Image classification data set "annotations_cls" (kailhashed/Violence_detection on GitHub). Class labels (2): violent, non-violent.

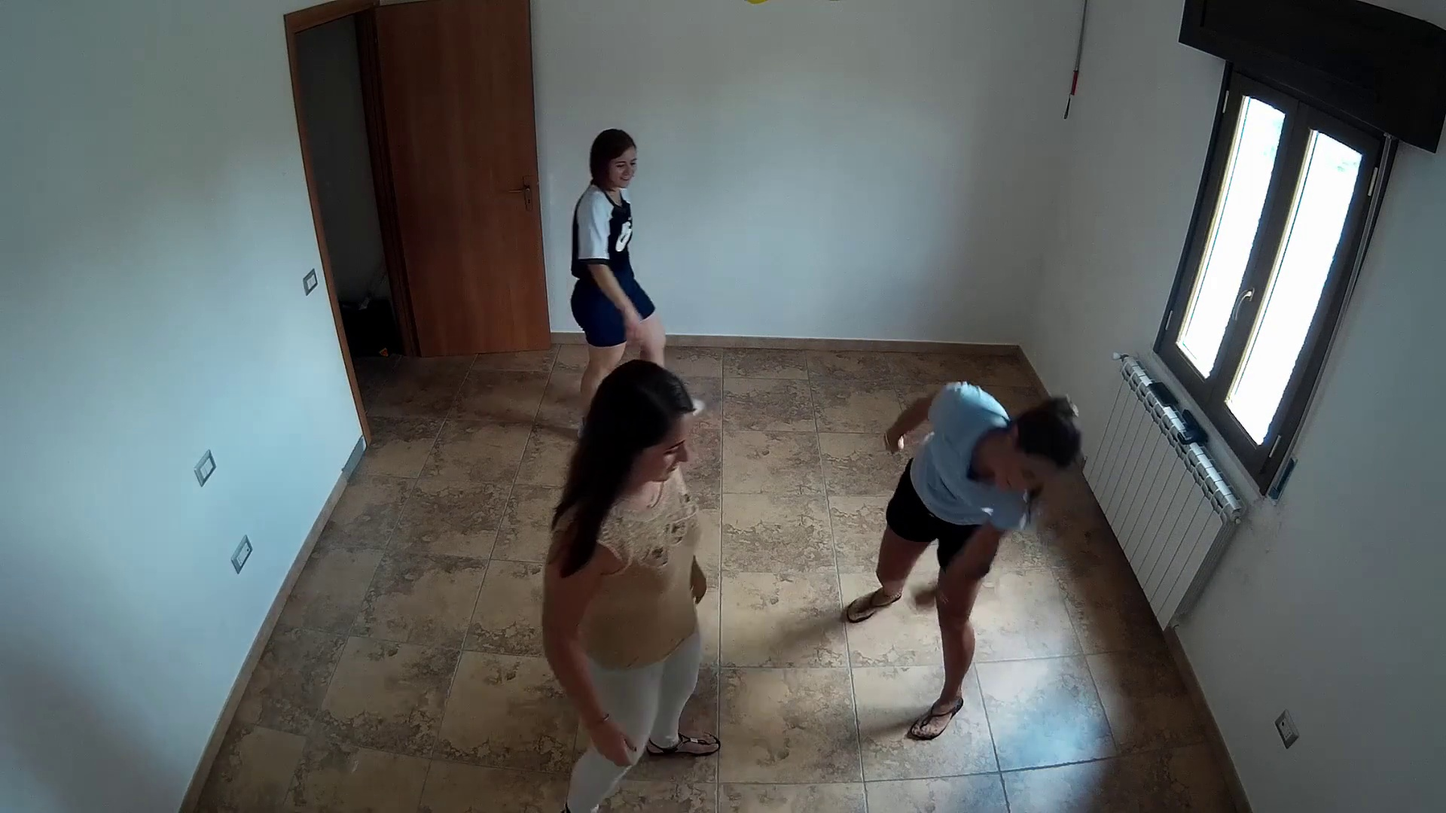
Label: violent

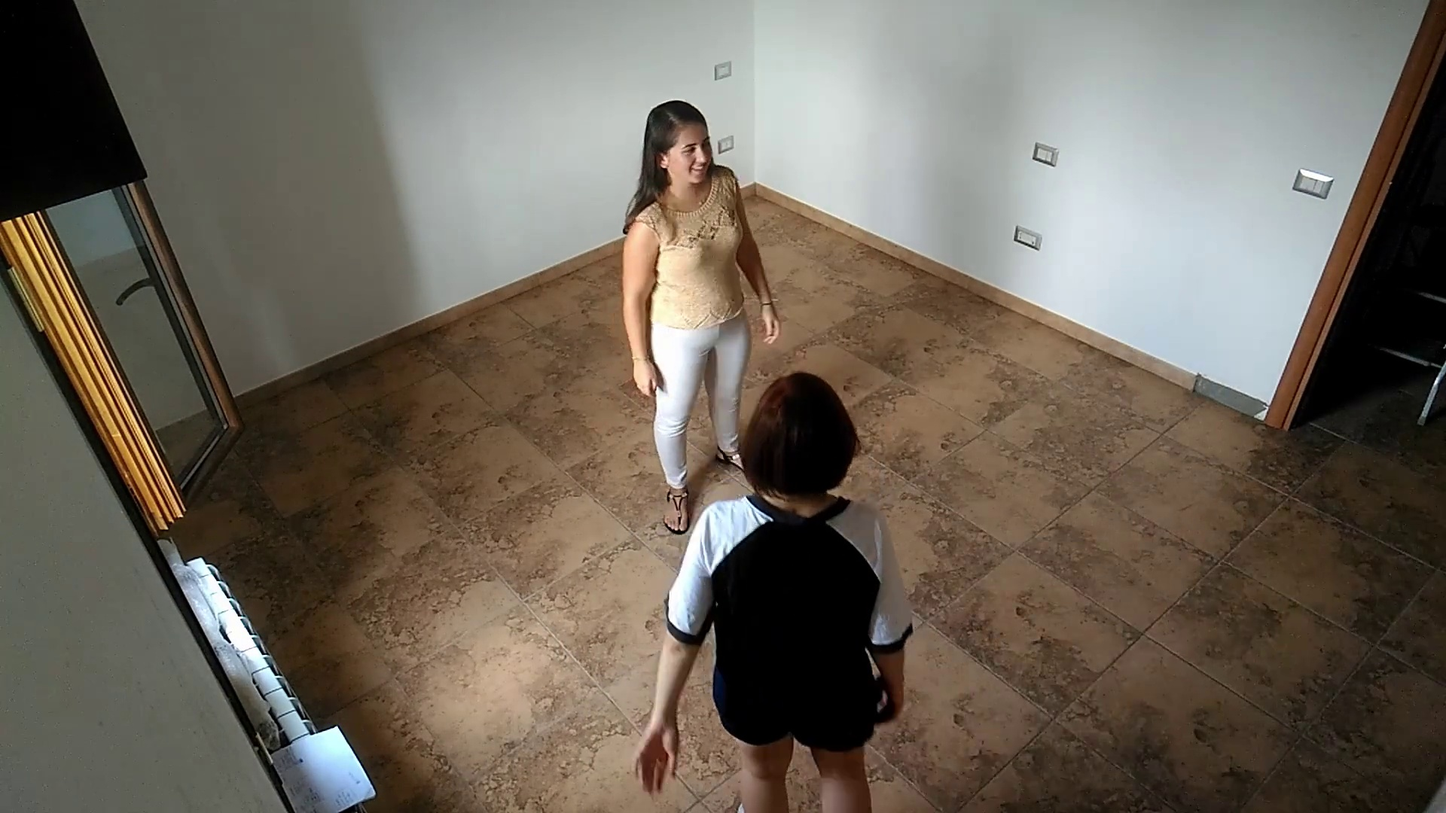
Label: non-violent

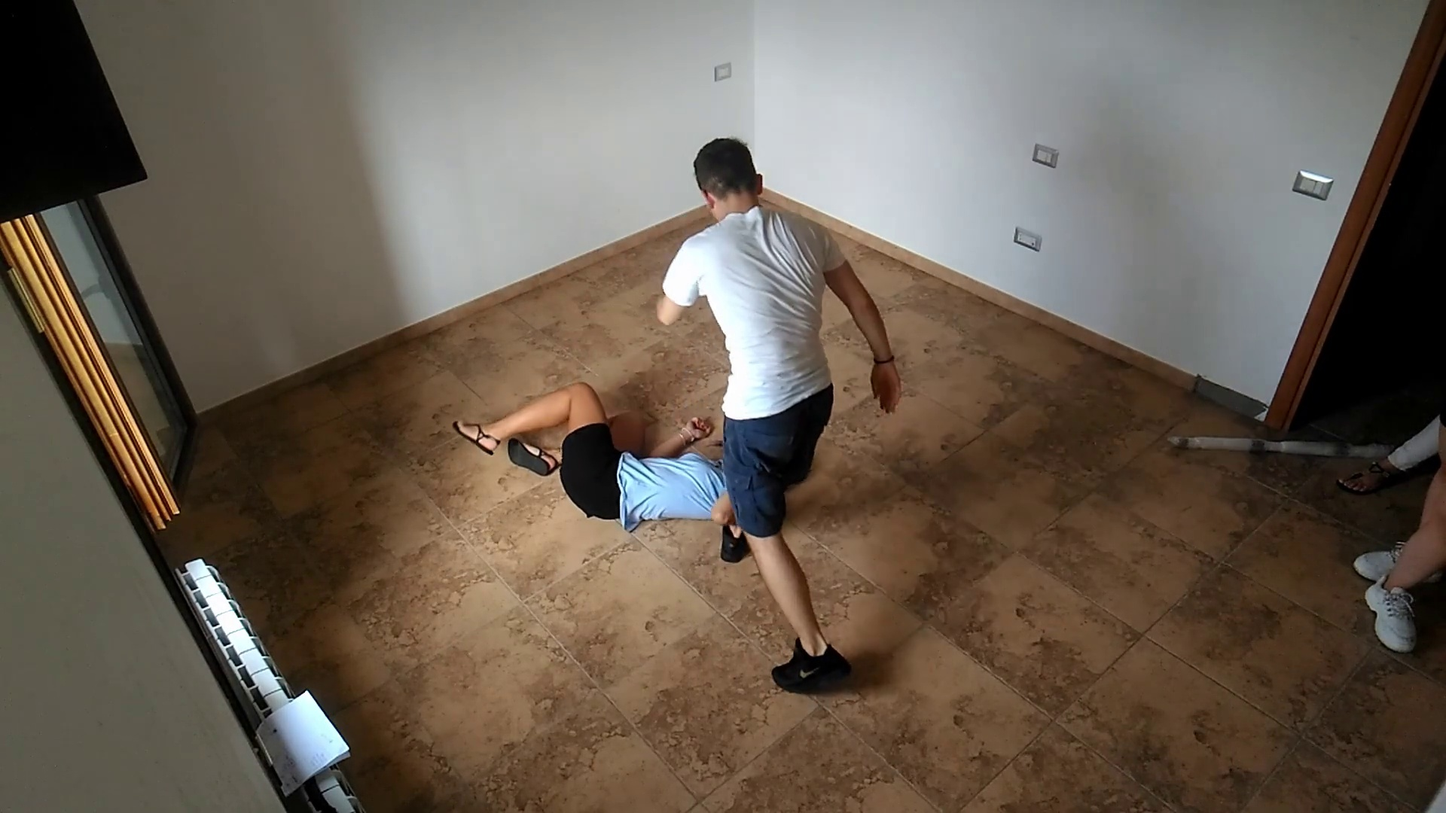
Label: violent

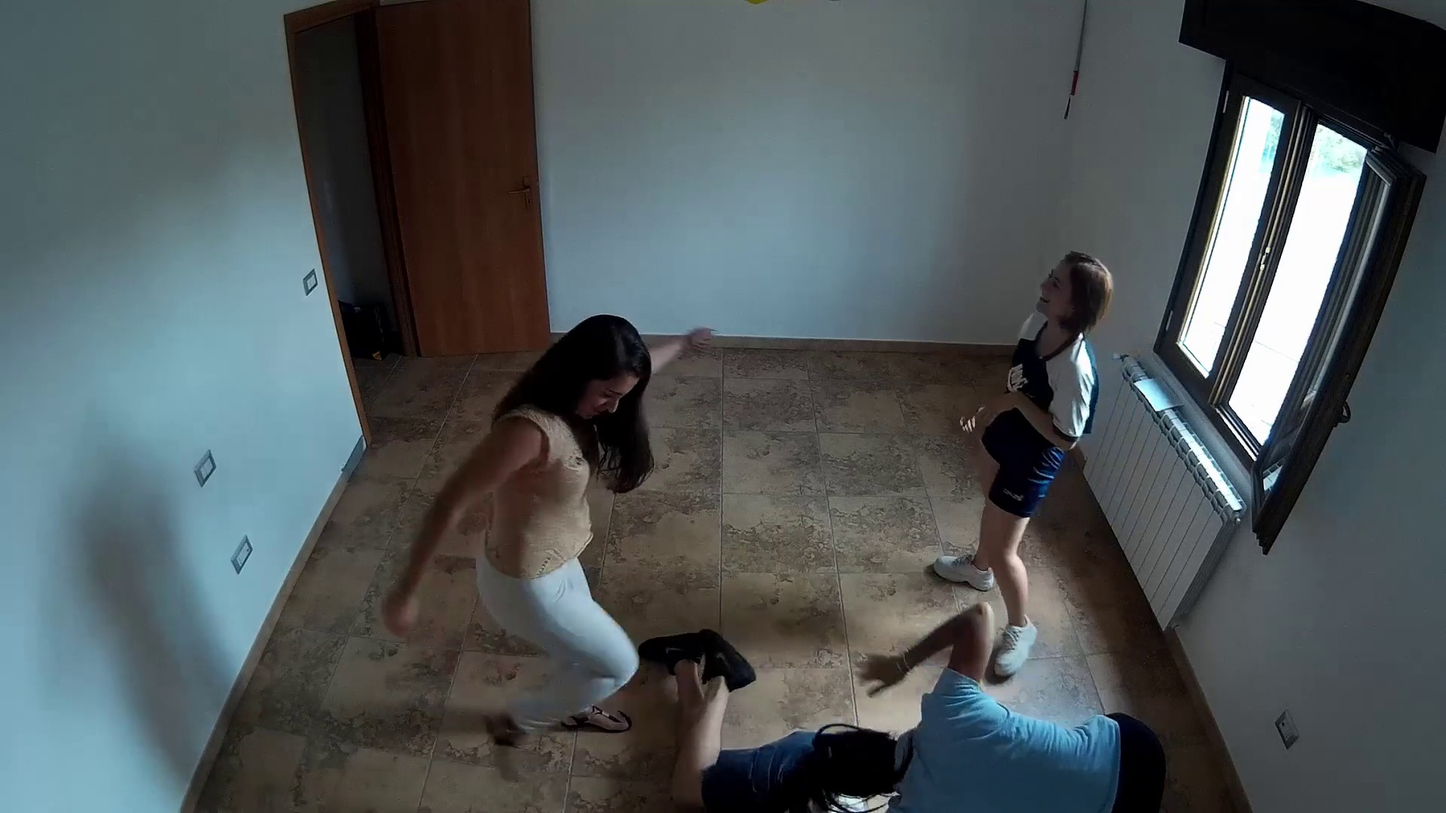
Label: violent

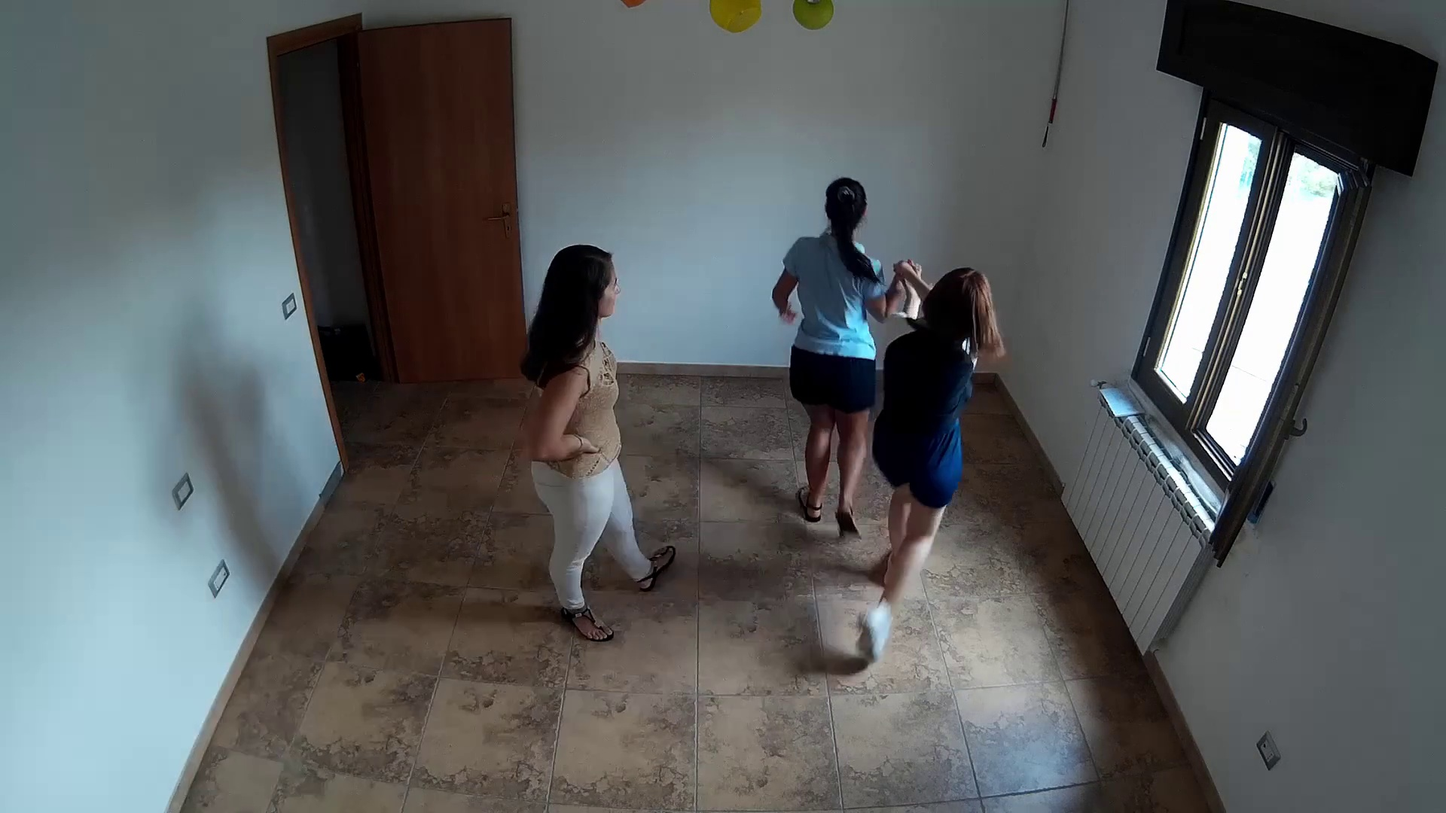
Label: non-violent

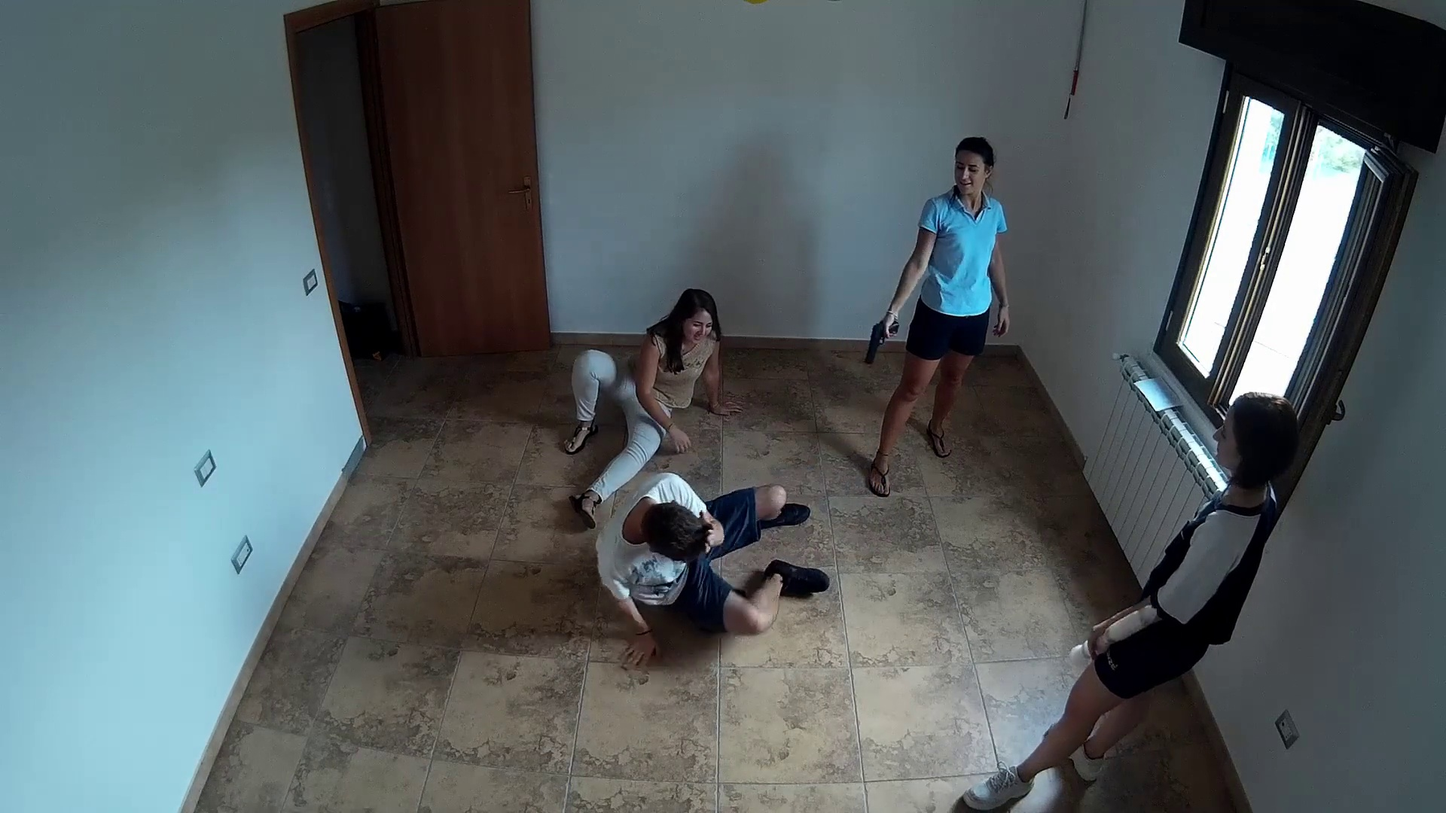
Label: violent
